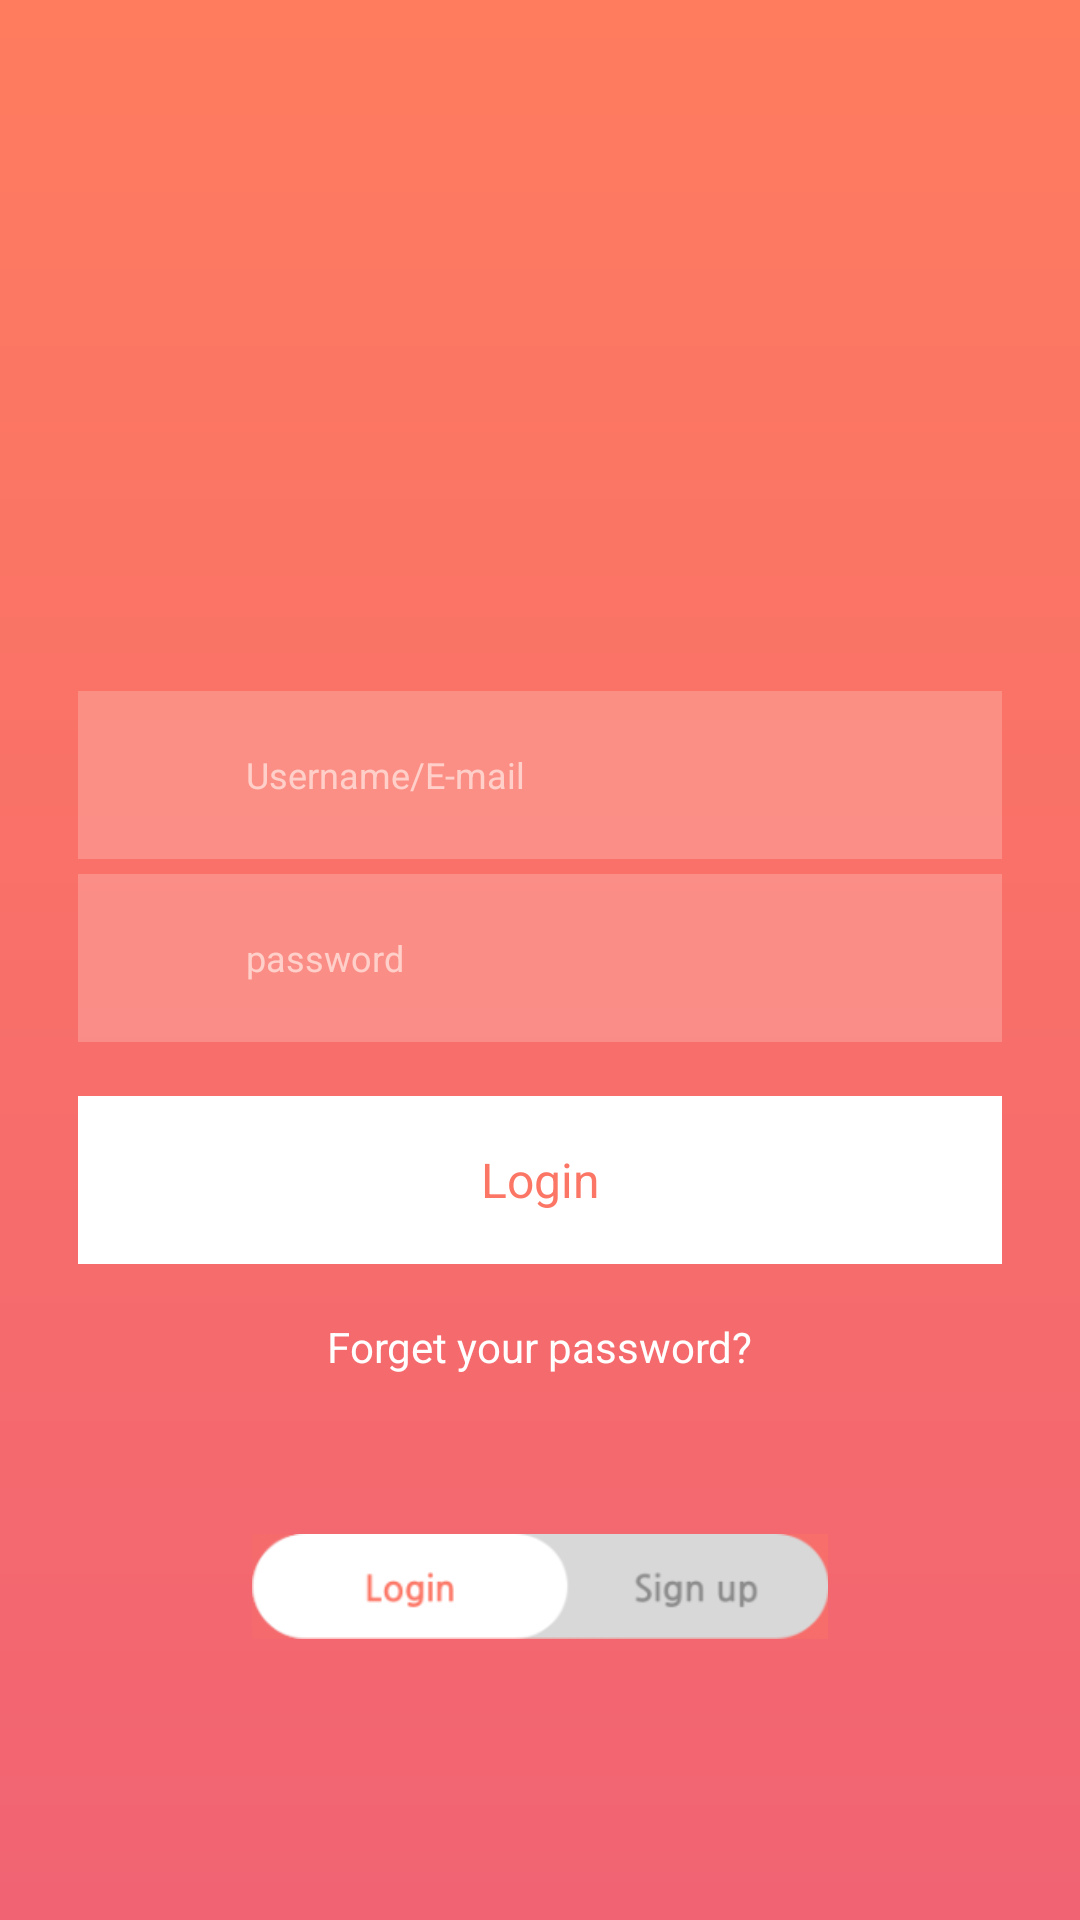

The Android layout XML behind this screen, and the referenced resources:
<!-- AndroidManifest.xml: application theme AppTheme -->
<!-- res/layout/fragment_default_sign.xml -->
<?xml version="1.0" encoding="utf-8"?>
<android.support.constraint.ConstraintLayout xmlns:android="http://schemas.android.com/apk/res/android"
    xmlns:app="http://schemas.android.com/apk/res-auto"
    xmlns:tools="http://schemas.android.com/tools"
    android:layout_width="match_parent"
    android:layout_height="match_parent"
    android:background="@drawable/login_background">

    <ImageView
        android:id="@+id/loginDefaultLogoImage"
        android:src="@drawable/kakao_default_profile_image"
        android:layout_width="164dp"
        android:layout_height="100dp"
        app:layout_constraintBottom_toBottomOf="parent"
        app:layout_constraintEnd_toEndOf="parent"
        app:layout_constraintStart_toStartOf="parent"
        app:layout_constraintTop_toTopOf="parent"
        app:layout_constraintVertical_bias="0.13" />

    <LinearLayout
        android:id="@+id/loginDefaultIdContainer"
        android:layout_width="308dp"
        android:layout_height="56dp"
        android:layout_marginTop="60dp"
        android:background="#4dffd0ca"
        android:orientation="horizontal"
        app:layout_constraintEnd_toEndOf="parent"
        app:layout_constraintStart_toStartOf="parent"
        app:layout_constraintTop_toBottomOf="@+id/loginDefaultLogoImage">

        <ImageView
            android:layout_width="16dp"
            android:layout_height="16dp"
            android:layout_margin="20dp" />

        <EditText
            android:id="@+id/loginDefaultIdEdit"
            android:layout_width="match_parent"
            android:layout_height="match_parent"
            android:background="@null"
            android:hint="@string/login_default_id_hint"
            android:singleLine="true"
            android:textColorHint="#ffd0ca"
            android:textSize="12sp"
            android:textColor="@color/white"
            app:layout_constraintEnd_toEndOf="parent"
            app:layout_constraintStart_toStartOf="parent" />
    </LinearLayout>

    <LinearLayout
        android:id="@+id/loginDefaultPasswordContainer"
        android:layout_width="308dp"
        android:layout_height="56dp"
        android:layout_marginTop="5dp"
        android:background="#4dffd0ca"
        android:orientation="horizontal"
        app:layout_constraintTop_toBottomOf="@+id/loginDefaultIdContainer"
        app:layout_constraintEnd_toEndOf="parent"
        app:layout_constraintStart_toStartOf="parent">

        <ImageView
            android:layout_width="16dp"
            android:layout_height="16dp"
            android:layout_margin="20dp" />

        <EditText
            android:id="@+id/loginDefaultPasswordEdit"
            android:layout_width="match_parent"
            android:layout_height="match_parent"
            android:background="@null"
            android:hint="@string/login_default_password_hint"
            android:textColorHint="#ffd0ca"
            android:textSize="12sp"
            android:textColor="@color/white"
            app:layout_constraintEnd_toEndOf="parent"
            app:layout_constraintStart_toStartOf="parent" />
    </LinearLayout>

    <TextView
        android:id="@+id/loginDefaultSubmitButton"
        android:layout_width="308dp"
        android:layout_height="56dp"
        android:layout_marginTop="18dp"
        android:background="@android:color/white"
        android:gravity="center"
        android:text="@string/login_default_submit_login_text"
        android:textAlignment="center"
        android:textColor="#fc7665"
        android:textSize="16sp"
        app:layout_constraintEnd_toEndOf="parent"
        app:layout_constraintStart_toStartOf="parent"
        app:layout_constraintTop_toBottomOf="@+id/loginDefaultPasswordContainer" />

    <TextView
        android:id="@+id/loginDefaultForgetText"
        android:layout_width="wrap_content"
        android:layout_height="wrap_content"
        android:layout_marginTop="18dp"
        android:text="@string/forget_password"
        android:textColor="@color/white"
        android:clickable="true"
        android:focusable="true"
        app:layout_constraintEnd_toEndOf="parent"
        app:layout_constraintStart_toStartOf="parent"
        app:layout_constraintTop_toBottomOf="@+id/loginDefaultSubmitButton" />

    <ToggleButton
        android:id="@+id/loginDefaultSignUpToggle"
        android:layout_width="192dp"
        android:layout_height="35dp"
        android:background="@drawable/login_toggle_background"
        android:focusable="false"
        android:focusableInTouchMode="false"
        android:layout_marginTop="90dp"
        android:textOff=""
        android:textOn=""
        style="?android:attr/borderlessButtonStyle"
        app:layout_constraintEnd_toEndOf="parent"
        app:layout_constraintStart_toStartOf="parent"
        app:layout_constraintTop_toBottomOf="@+id/loginDefaultSubmitButton" />

</android.support.constraint.ConstraintLayout>
<!-- resources referenced by this layout -->
<resources>
  <color name="white">#FFFFFF</color>
  <!-- drawable login_background (drawable) -->
  <?xml version="1.0" encoding="UTF-8"?>
  <shape xmlns:android="http://schemas.android.com/apk/res/android" android:shape="rectangle" >
  
      <gradient
          android:angle="90"
          android:endColor="#ff7c5f"
          android:startColor="#f16373"
  
          android:type="linear" />
  </shape>
  <!-- drawable login_toggle_background (drawable) -->
  <?xml version="1.0" encoding="utf-8"?>
  <selector xmlns:android="http://schemas.android.com/apk/res/android">
      
      <item android:drawable="@drawable/sample_signup_toggle"
          android:state_checked="true" />
      
      <item android:drawable="@drawable/sample_login_toggle"
          android:state_checked="false"/>
  
  </selector>
  <string name="forget_password">Forget your password?</string>
  <string name="login_default_id_hint">Username/E-mail</string>
  <string name="login_default_password_hint">password</string>
  <string name="login_default_submit_login_text">Login</string>
  <style name="AppTheme" parent="Theme.AppCompat.Light.NoActionBar">
          <item name="bottomSheetDialogTheme">@style/AppBottomSheetDialogTheme</item>
      </style>
  <!-- drawable sample_signup_toggle: png bitmap (drawable, 5284 bytes) -->
  <!-- drawable sample_login_toggle: png bitmap (drawable, 5731 bytes) -->
  <style name="AppBottomSheetDialogTheme" parent="Theme.Design.Light.BottomSheetDialog">
          <item name="bottomSheetStyle">@style/AppModalStyle</item>
      </style>
  <style name="AppModalStyle" parent="Widget.Design.BottomSheet.Modal">
          <item name="android:background">@drawable/bottom_sheet_dialog_background</item>
          <item name="behavior_peekHeight">@dimen/bottom_sheet_dialog_height</item>
      </style>
  <dimen name="bottom_sheet_dialog_height">539dp</dimen>
</resources>
